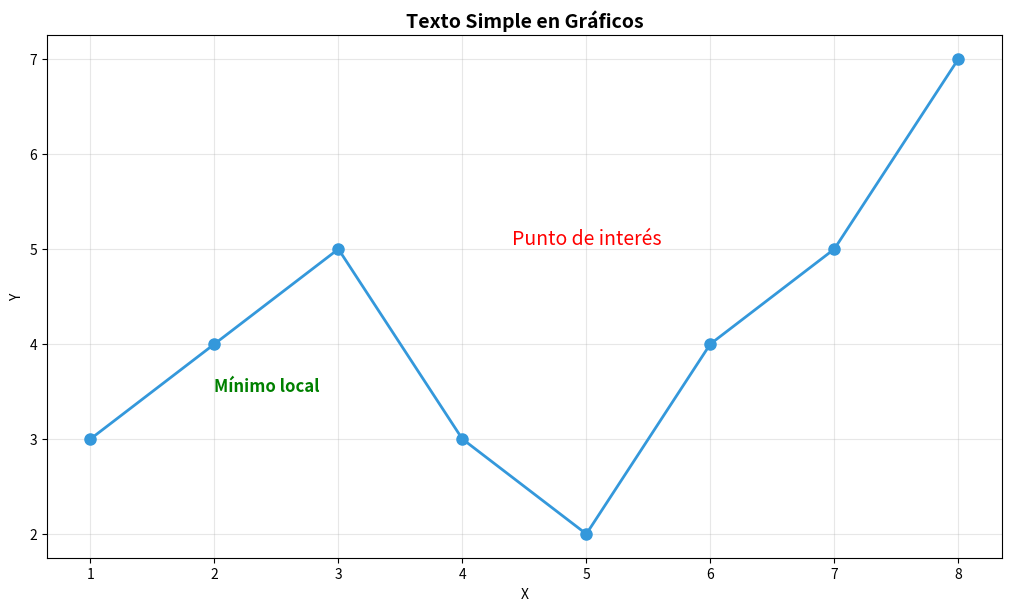
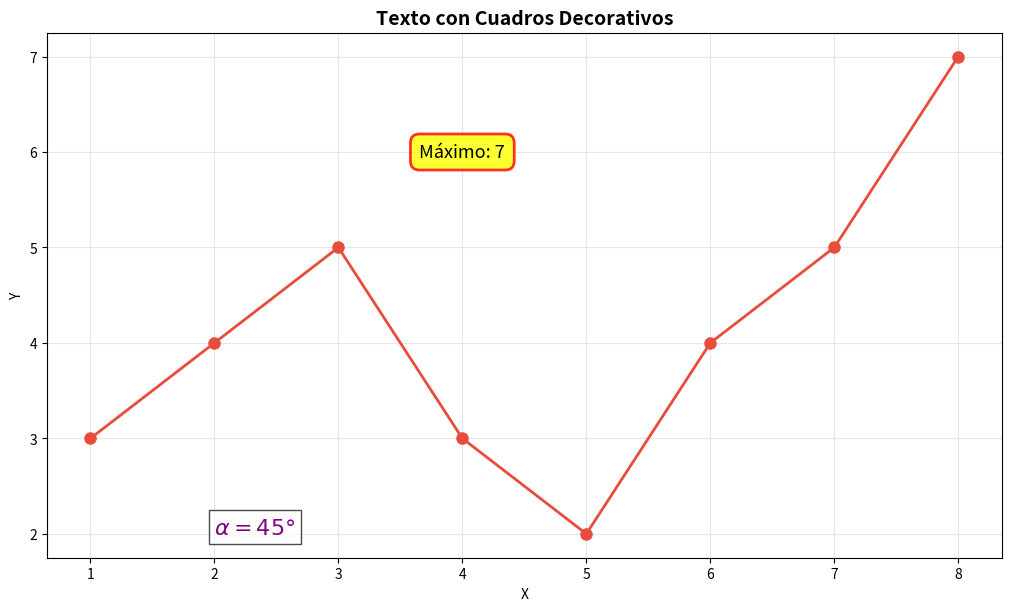
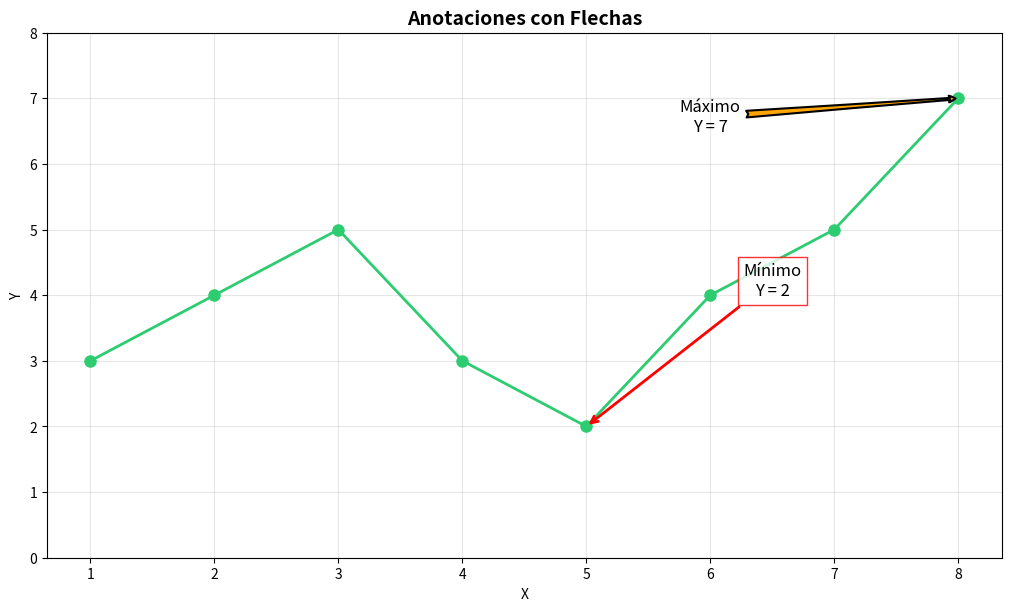
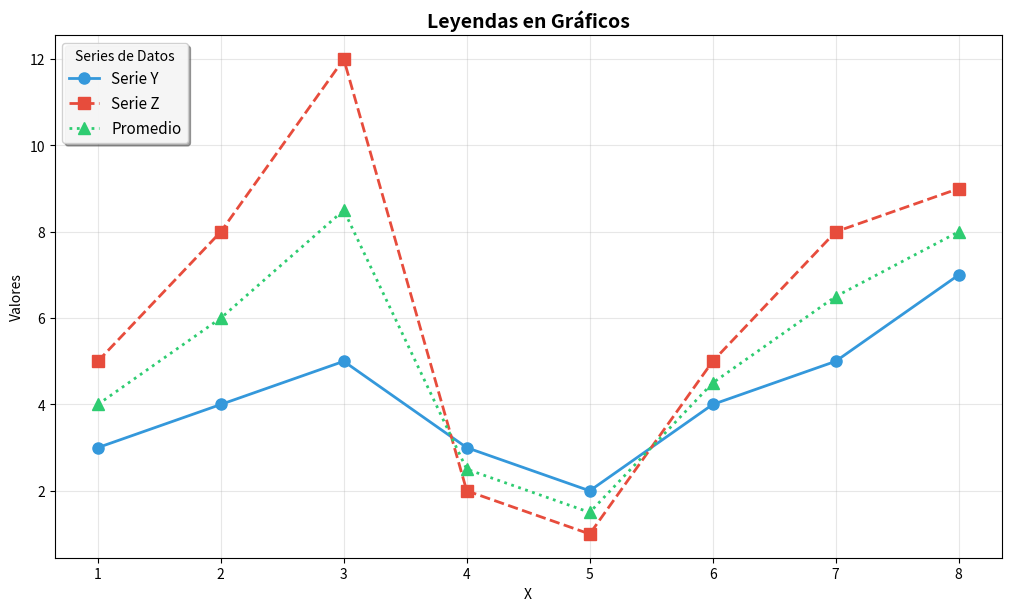
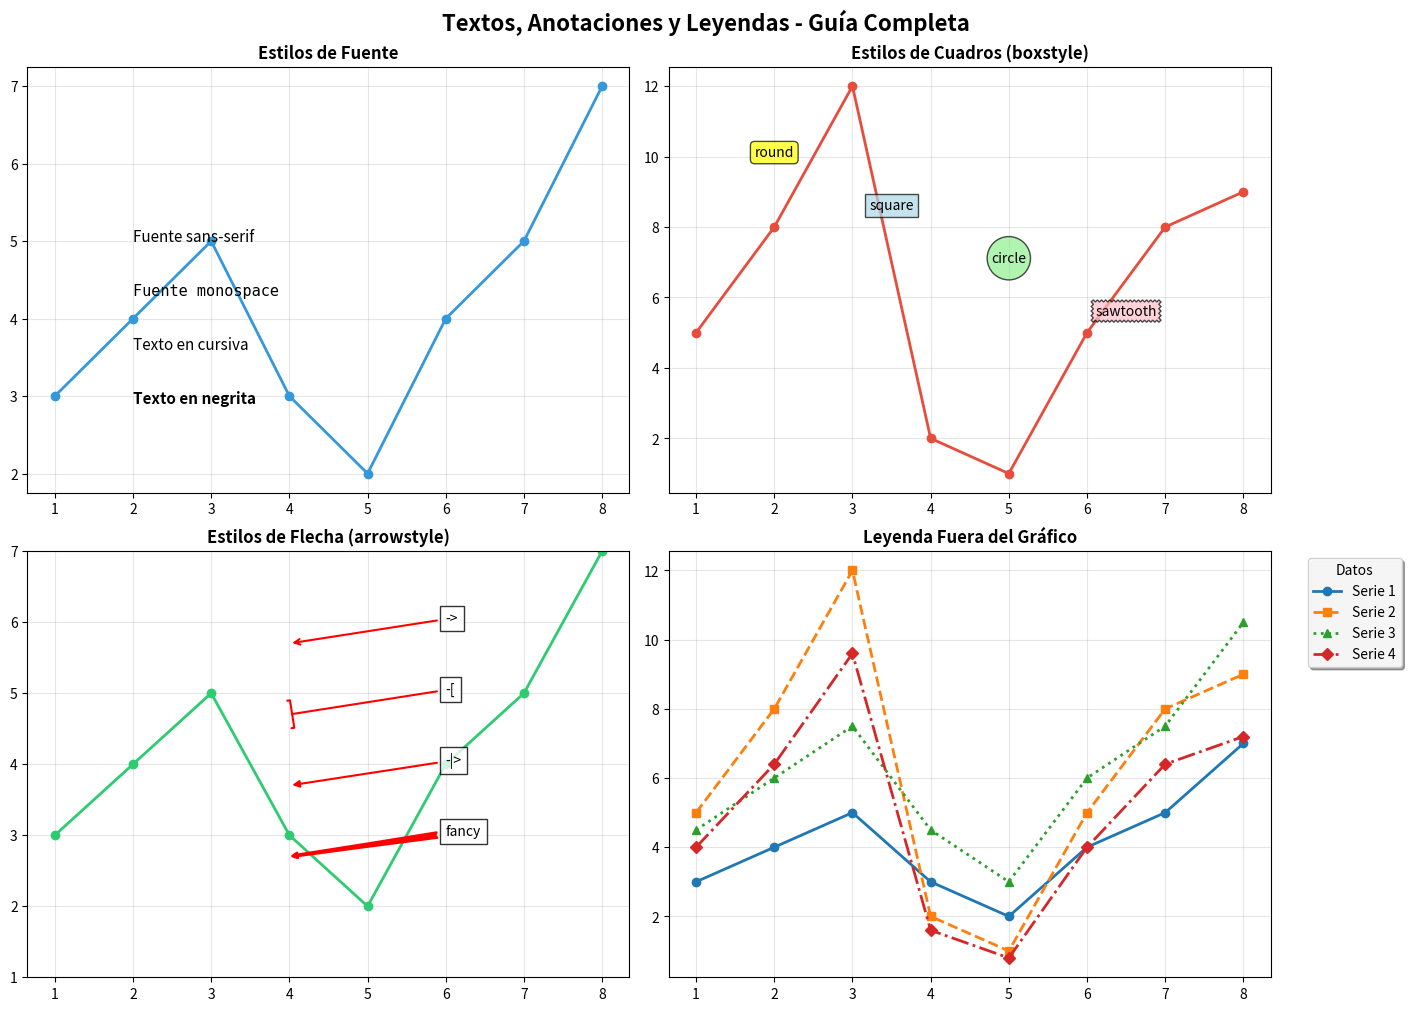

Here is the Python script that generated these plots, in order:
#!/usr/bin/env python3
# -*- coding: utf-8 -*-
"""
Visualización con Matplotlib - Textos, Anotaciones y Leyendas
[redacted]
"""
#%%
# REFERENCIA RÁPIDA: Textos, Anotaciones y Leyendas
# https://matplotlib.org/stable/api/_as_gen/matplotlib.axes.Axes.text.html
# https://matplotlib.org/stable/api/_as_gen/matplotlib.axes.Axes.annotate.html
# https://matplotlib.org/stable/users/explain/axes/legend_guide.html
'''
=============================================================================
AGREGAR TEXTO (ax.text)
=============================================================================

Agrega texto en coordenadas específicas del gráfico:

ax.text(
    x, y,                    # Coordenadas donde ubicar el texto
    s='Texto',               # String o texto a mostrar
    fontsize=12,             # Tamaño de fuente (o 'small', 'large', etc.)
    color='black',           # Color del texto (o 'c')
    ha='center',             # Alineación horizontal: 'left', 'center', 'right'
    va='center',             # Alineación vertical: 'top', 'center', 'bottom'
    rotation=0,              # Rotación en grados o 'vertical', 'horizontal'
    alpha=1.0,               # Transparencia (0=transparente, 1=opaco)
    fontfamily='sans-serif', # 'serif', 'sans-serif', 'monospace', 'cursive'
    fontstyle='normal',      # 'normal', 'italic', 'oblique'
    fontweight='normal',     # 'normal', 'bold', 'light', o 0-1000
    bbox=dict(...)           # Cuadro decorativo alrededor del texto
)

Formato de bbox (cuadro decorativo):
    bbox=dict(
        facecolor='white',   # Color de fondo
        edgecolor='black',   # Color del borde
        boxstyle='round',    # Estilo: 'square', 'round', 'circle', 'sawtooth'
        alpha=0.8,           # Transparencia
        pad=0.5,             # Espaciado interno
        linewidth=1          # Grosor del borde
    )

LaTeX en textos:
    s=r'$\alpha = 45°$'      # Símbolos matemáticos
    s=fr'Valor: $\beta = {variable}$'  # Con f-string

=============================================================================
ANOTACIONES CON FLECHAS (ax.annotate)
=============================================================================

Señala un punto específico con texto y flecha:

ax.annotate(
    text='Anotación',        # Texto de la anotación
    xy=(x, y),               # Punto a señalar (coordenadas)
    xytext=(x_text, y_text), # Ubicación del texto
    fontsize=12,             # Tamaño de fuente
    ha='center',             # Alineación horizontal
    va='center',             # Alineación vertical
    arrowprops=dict(...),    # Propiedades de la flecha
    bbox=dict(...)           # Cuadro decorativo (opcional)
)

arrowprops - Estilos simples:
    arrowprops=dict(
        arrowstyle='->',     # '->', '-[', '-|>', 'fancy', 'simple', 'wedge'
        color='black',       # Color de la flecha
        linewidth=2,         # Grosor de la línea
        shrink=0.05          # Separación del punto (0-1)
    )

arrowprops - Control detallado:
    arrowprops=dict(
        width=3,             # Ancho del cuerpo de la flecha
        headwidth=10,        # Ancho de la punta
        headlength=10,       # Largo de la punta
        facecolor='red',     # Color de relleno
        edgecolor='black',   # Color del borde
        linewidth=1          # Grosor del borde
    )

Estilos de flecha (arrowstyle):
    '->'     : Flecha simple
    '-['     : Corchete
    '-|>'    : Flecha con base
    'fancy'  : Flecha decorativa (requiere facecolor/edgecolor)
    'simple' : Flecha básica
    'wedge'  : Cuña triangular

=============================================================================
LEYENDAS (ax.legend / fig.legend)
=============================================================================

Muestra etiquetas de las series graficadas:

ax.legend(
    loc='best',              # Ubicación: 'best', 'upper right', 'lower left'
                            # 'outside upper right', etc.
    fontsize=10,            # Tamaño de fuente
    title='Título',         # Título de la leyenda
    frameon=True,           # Mostrar marco (True/False)
    shadow=True,            # Agregar sombra (True/False)
    fancybox=True,          # Esquinas redondeadas (True/False)
    facecolor='white',      # Color de fondo
    edgecolor='black',      # Color del borde
    framealpha=0.9,         # Transparencia del marco (0-1)
    ncol=1,                 # Número de columnas
    markerscale=1.0,        # Escala de marcadores (1.0 = tamaño original)
    bbox_to_anchor=(1, 1)   # Posición precisa (x, y) para colocar fuera
)

Ubicaciones comunes (loc):
    'best'               → Matplotlib elige la mejor ubicación
    'upper right'        → Esquina superior derecha (dentro)
    'upper left'         → Esquina superior izquierda
    'lower right'        → Esquina inferior derecha
    'center'             → Centro del gráfico

Diferencia entre ax.legend() y fig.legend():
    ax.legend()  → Leyenda para un eje específico
    fig.legend() → Leyenda compartida para toda la figura (múltiples subplots)
                   Solo fig.legend() acepta loc='outside ...'

Colocar leyenda FUERA del gráfico:

    Opción 1 - Con ax.legend() usando bbox_to_anchor:
        ax.legend(bbox_to_anchor=(1.05, 1), loc='upper left')
        # (1.05, 1) = fuera a la derecha, arriba
        # (0.5, -0.15) = abajo centrado
        # (-0.1, 0.5) = izquierda centrado
    
    Opción 2 - Con fig.legend() (para toda la figura):
        fig.legend(loc='outside upper right')
        fig.legend(loc='outside lower center')

=============================================================================
CASOS DE USO COMUNES
=============================================================================

1. Texto simple en el gráfico:
    ax.text(5, 5, 'Punto máximo', fontsize=12, ha='center')

2. Texto con cuadro decorativo:
    ax.text(3, 7, 'Importante', bbox=dict(facecolor='yellow', alpha=0.5))

3. Anotación básica con flecha:
    ax.annotate('Mínimo', xy=(2, 1), xytext=(4, 3),
                arrowprops=dict(arrowstyle='->', color='red'))

4. Leyenda fuera del gráfico:
    ax.legend(bbox_to_anchor=(1.05, 1), loc='upper left', fontsize=10)

5. Leyenda con formato personalizado:
    ax.legend(title='Series', shadow=True, fancybox=True, 
              facecolor='lightgray', framealpha=0.9)

6. Leyenda compartida para toda la figura:
    fig.legend(loc='outside upper right', fontsize=10)

'''

#%%
# Celda 1: Configuración
# %matplotlib widget
import matplotlib.pyplot as plt
import numpy as np

#%% Variables
layout = 'constrained'
figsize = (10, 6)

# Datos de ejemplo
X = np.array([1, 2, 3, 4, 5, 6, 7, 8])
Y = np.array([3, 4, 5, 3, 2, 4, 5, 7])
Z = np.array([5, 8, 12, 2, 1, 5, 8, 9])

#%% 
# Celda 2: TEXTO SIMPLE - Ejemplo básico de ax.text()

fig, ax = plt.subplots(figsize=figsize, layout=layout)

ax.plot(X, Y, 'o-', linewidth=2, markersize=8, color='#3498db')

# Texto simple sin decoración
ax.text(x=5, y=5, s='Punto de interés', 
        fontsize=14, color='red', ha='center', va='bottom')

# Texto con formato básico
ax.text(x=2, y=3.5, s='Mínimo local',
        fontsize=12, color='green', ha='left', 
        style='italic', weight='bold')

ax.set_title('Texto Simple en Gráficos', fontsize=14, fontweight='bold')
ax.grid(True, alpha=0.3)
ax.set_xlabel('X')
ax.set_ylabel('Y')

plt.show()

#%%
# Celda 3: TEXTO CON CUADRO DECORATIVO - bbox personalizado

fig, ax = plt.subplots(figsize=figsize, layout=layout)

ax.plot(X, Y, 'o-', linewidth=2, markersize=8, color='#e74c3c')

# Definir cuadro decorativo
bbox_destacado = dict(
    facecolor='yellow',      # Color de fondo
    edgecolor='red',         # Color del borde
    boxstyle='round,pad=0.5', # Estilo con esquinas redondeadas
    alpha=0.8,               # Transparencia
    linewidth=2              # Grosor del borde
)

# Texto con cuadro
ax.text(x=4, y=6, s='Máximo: 7', 
        fontsize=13, color='black', 
        ha='center', va='center',
        bbox=bbox_destacado)

# Texto con LaTeX
alfa = 45
ax.text(x=2, y=2, s=fr'$\alpha = {alfa}°$',
        fontsize=16, color='purple',
        bbox=dict(facecolor='white', alpha=0.7))

ax.set_title('Texto con Cuadros Decorativos', fontsize=14, fontweight='bold')
ax.grid(True, alpha=0.3)
ax.set_xlabel('X')
ax.set_ylabel('Y')

plt.show()

#%%
# Celda 4: ANOTACIONES CON FLECHAS - Señalar puntos específicos

fig, ax = plt.subplots(figsize=figsize, layout=layout)

ax.plot(X, Y, 'o-', linewidth=2, markersize=8, color='#2ecc71')

# Anotación con flecha simple
ax.annotate(
    text='Mínimo\nY = 2',
    xy=(5, 2),              # Punto a señalar
    xytext=(6.5, 4),        # Ubicación del texto
    fontsize=12,
    ha='center',
    arrowprops=dict(
        arrowstyle='->',
        color='red',
        linewidth=2
    ),
    bbox=dict(facecolor='white', edgecolor='red', alpha=0.8)
)

# Anotación con flecha fancy
ax.annotate(
    text='Máximo\nY = 7',
    xy=(8, 7),
    xytext=(6, 6.5),
    fontsize=12,
    ha='center',
    arrowprops=dict(
        arrowstyle='fancy',
        facecolor='orange',
        edgecolor='black',
        linewidth=1.5
    )
)

ax.set_title('Anotaciones con Flechas', fontsize=14, fontweight='bold')
ax.grid(True, alpha=0.3)
ax.set_xlabel('X')
ax.set_ylabel('Y')
ax.set_ylim(0, 8)

plt.show()

#%%
# Celda 5: LEYENDAS - Comparación de series

fig, ax = plt.subplots(figsize=figsize, layout=layout)

# Graficar múltiples series con etiquetas
ax.plot(X, Y, 'o-', linewidth=2, markersize=8, 
        color='#3498db', label='Serie Y')
ax.plot(X, Z, 's--', linewidth=2, markersize=8, 
        color='#e74c3c', label='Serie Z')
ax.plot(X, (Y+Z)/2, '^:', linewidth=2, markersize=8,
        color='#2ecc71', label='Promedio')

# Leyenda con formato personalizado
ax.legend(
    loc='upper left',
    fontsize=11,
    title='Series de Datos',
    shadow=True,
    fancybox=True,
    framealpha=0.9
)

ax.set_title('Leyendas en Gráficos', fontsize=14, fontweight='bold')
ax.grid(True, alpha=0.3)
ax.set_xlabel('X')
ax.set_ylabel('Valores')

plt.show()

#%%
# Celda 6: EJEMPLO COMPLETO - Combinando todo en múltiples subplots

fig, axs = plt.subplots(2, 2, figsize=(14, 10), layout='constrained')

# Subplot 1: Texto con diferentes estilos
axs[0, 0].plot(X, Y, 'o-', linewidth=2, color='#3498db')
axs[0, 0].text(2, 5, 'Fuente sans-serif', fontfamily='sans-serif', fontsize=11)
axs[0, 0].text(2, 4.3, 'Fuente monospace', fontfamily='monospace', fontsize=11)
axs[0, 0].text(2, 3.6, 'Texto en cursiva', fontstyle='italic', fontsize=11)
axs[0, 0].text(2, 2.9, 'Texto en negrita', fontweight='bold', fontsize=11)
axs[0, 0].set_title('Estilos de Fuente', fontweight='bold')
axs[0, 0].grid(True, alpha=0.3)

# Subplot 2: Cuadros decorativos con diferentes estilos
axs[0, 1].plot(X, Z, 'o-', linewidth=2, color='#e74c3c')
estilos_bbox = ['round', 'square', 'circle', 'sawtooth']
colores = ['yellow', 'lightblue', 'lightgreen', 'pink']
for i, (estilo, color) in enumerate(zip(estilos_bbox, colores)):
    axs[0, 1].text(2 + i*1.5, 10 - i*1.5, estilo,
                   bbox=dict(boxstyle=estilo, facecolor=color, alpha=0.7),
                   fontsize=10, ha='center')
axs[0, 1].set_title('Estilos de Cuadros (boxstyle)', fontweight='bold')
axs[0, 1].grid(True, alpha=0.3)

# Subplot 3: Diferentes tipos de flechas
axs[1, 0].plot(X, Y, 'o-', linewidth=2, color='#2ecc71')
arrow_styles = ['->', '-[', '-|>', 'fancy']
y_positions = [6, 5, 4, 3]
for i, (style, y_pos) in enumerate(zip(arrow_styles, y_positions)):
    axs[1, 0].annotate(
        style,
        xy=(4, y_pos - 0.3),
        xytext=(6, y_pos),
        arrowprops=dict(arrowstyle=style, color='red', linewidth=1.5),
        fontsize=10,
        bbox=dict(facecolor='white', alpha=0.8)
    )
axs[1, 0].set_title('Estilos de Flecha (arrowstyle)', fontweight='bold')
axs[1, 0].grid(True, alpha=0.3)
axs[1, 0].set_ylim(1, 7)

# Subplot 4: Leyenda fuera del gráfico con bbox_to_anchor
axs[1, 1].plot(X, Y, 'o-', label='Serie 1', linewidth=2)
axs[1, 1].plot(X, Z, 's--', label='Serie 2', linewidth=2)
axs[1, 1].plot(X, Y*1.5, '^:', label='Serie 3', linewidth=2)
axs[1, 1].plot(X, Z*0.8, 'D-.', label='Serie 4', linewidth=2)
# bbox_to_anchor=(1.05, 1) coloca la leyenda fuera, a la derecha
axs[1, 1].legend(bbox_to_anchor=(1.05, 1), loc='upper left', 
                 fontsize=10, title='Datos', shadow=True,
                 framealpha=0.9)
axs[1, 1].set_title('Leyenda Fuera del Gráfico', fontweight='bold')
axs[1, 1].grid(True, alpha=0.3)

# Título general
fig.suptitle('Textos, Anotaciones y Leyendas - Guía Completa',
             fontsize=16, fontweight='bold')

plt.show()
# %%